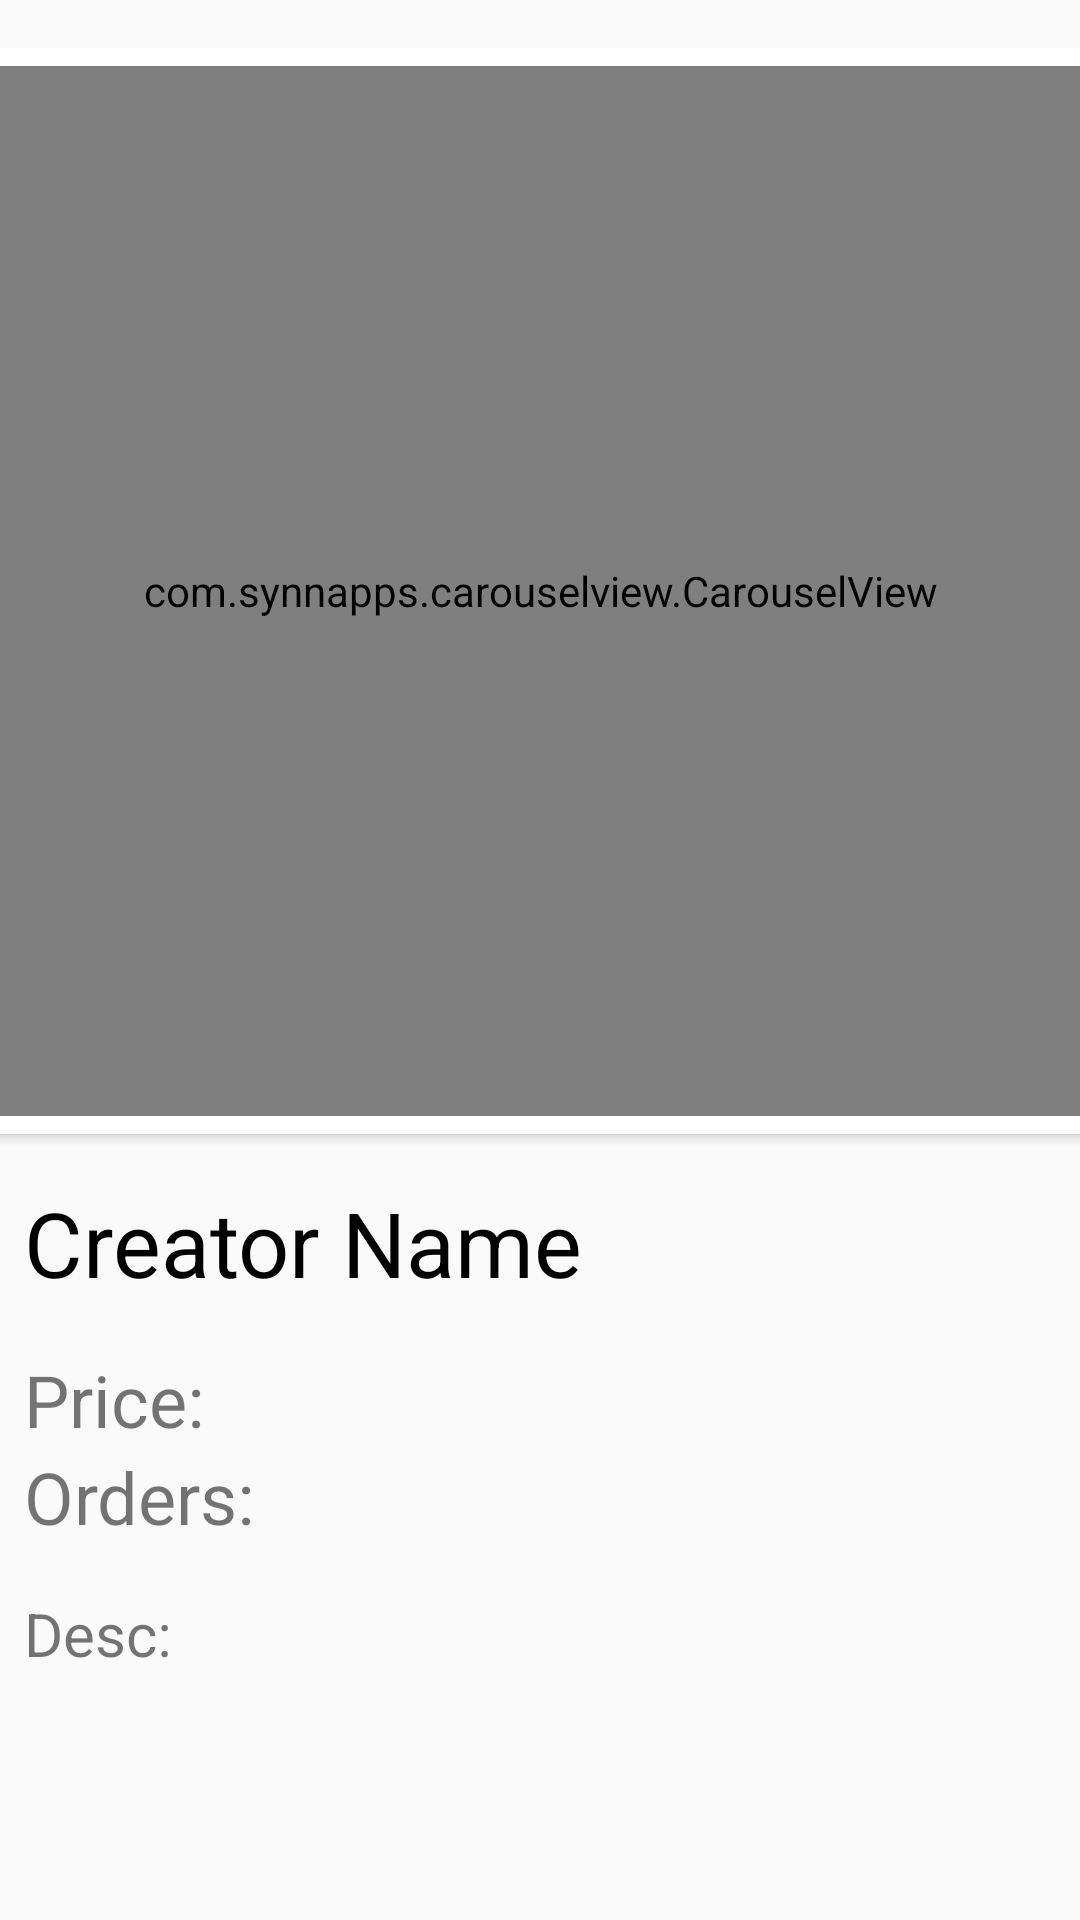

Reconstruct the res/layout file that produces this screen, plus the resources it refers to.
<!-- AndroidManifest.xml: application theme Theme.AppCompat.Light.NoActionBar -->
<!-- res/layout/activity_detail.xml -->
<?xml version="1.0" encoding="utf-8"?>
<LinearLayout xmlns:android="http://schemas.android.com/apk/res/android"
              xmlns:app="http://schemas.android.com/apk/res-auto"
              xmlns:tools="http://schemas.android.com/tools"
              android:id="@+id/linearLayout"
              android:layout_width="match_parent"
              android:layout_height="match_parent"
              android:orientation="vertical"
              tools:context="com.example.clothesshopping.DetailActivity"
              android:scrollbars="vertical" android:layout_gravity="center"
              android:fromAlpha="1.0"
              android:toAlpha="0.0"
              android:duration="1000"
              android:repeatCount="infinite"
              android:repeatMode="reverse">
    <ScrollView
            android:layout_width="match_parent"
            android:layout_height="match_parent">
        <LinearLayout android:layout_width="408dp" android:layout_height="wrap_content"
                      android:orientation="vertical"
                      android:layout_marginLeft="16dp"
                      android:layout_marginRight="16dp" android:layout_gravity="center_horizontal"
                      android:padding="16dp">
            <androidx.cardview.widget.CardView
                    android:layout_width="match_parent"
                    android:layout_height="wrap_content" app:cardCornerRadius="6dp">
                <com.synnapps.carouselview.CarouselView
                        android:id="@+id/carouselView"
                        android:layout_width="match_parent"
                        android:layout_height="350dp"
                        app:fillColor="#FFFFFFFF"
                        app:pageColor="#00000000"
                        app:radius="6dp"
                        app:slideInterval="3000"
                        app:strokeColor="#FF777777"
                        app:strokeWidth="1dp"
                        android:src="@mipmap/ic_launcher" android:layout_margin="6dp"
                        android:clipToPadding="false"/>
            </androidx.cardview.widget.CardView>
            <LinearLayout
                    android:orientation="vertical"
                    android:layout_width="match_parent"
                    android:layout_height="wrap_content" android:layout_marginTop="16dp">
                <TextView
                        android:id="@+id/text_view_name_detail"
                        android:layout_width="wrap_content"
                        android:layout_height="wrap_content"
                        android:layout_marginEnd="16dp"
                        android:layout_marginStart="16dp"
                        android:text="Creator Name"
                        android:textColor="@android:color/black"
                        android:textSize="30sp"/>
                <TextView
                        android:id="@+id/text_view_price_detail"
                        android:layout_width="wrap_content"
                        android:layout_height="wrap_content"
                        android:layout_marginEnd="16dp"
                        android:layout_marginStart="16dp"
                        android:text="Price: "
                        android:textSize="24sp" android:layout_marginTop="16dp"/>
                <TextView
                        android:id="@+id/text_view_order_detail"
                        android:layout_width="wrap_content"
                        android:layout_height="wrap_content"
                        android:layout_marginEnd="16dp"
                        android:layout_marginStart="16dp"
                        android:text="Orders: "
                        android:textSize="24sp"/>
                <TextView
                        android:id="@+id/text_view_desc_detail"
                        android:layout_width="wrap_content"
                        android:layout_height="match_parent"
                        android:layout_marginEnd="16dp"
                        android:layout_marginStart="16dp"
                        android:text="Desc: "
                        android:textSize="20sp" android:layout_marginTop="16dp"/>
            </LinearLayout>
        </LinearLayout>
    </ScrollView>
</LinearLayout>
<!-- resources referenced by this layout -->
<resources>
  <!-- mipmap ic_launcher: png bitmap (mipmap-hdpi, 5483 bytes) -->
</resources>
